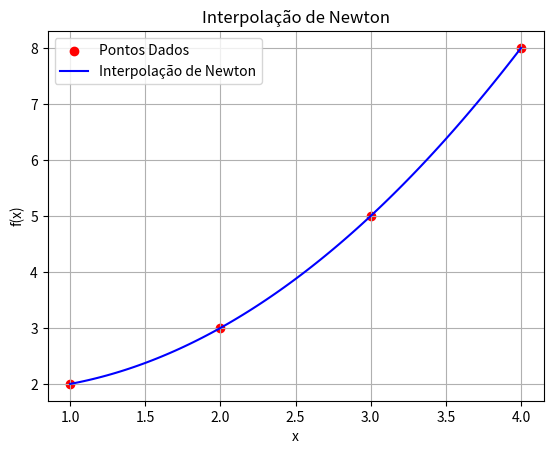

Here is the Python script that generated this plot:
import numpy as np
import matplotlib.pyplot as plt


def tabela_diferencas_divididas(x, y):
    """
    Constrói a tabela de diferenças divididas para Interpolação de Newton.
    Retorna a tabela completa e imprime no console.
    """
    n = len(x)
    tabela = np.zeros((n, n))
    tabela[:, 0] = y  # Primeira coluna recebe os valores de y

    for j in range(1, n):
        for i in range(n - j):
            tabela[i, j] = (tabela[i + 1, j - 1] -
                            tabela[i, j - 1]) / (x[i + j] - x[i])

    # Imprime a tabela formatada no console
    print("\n=== Tabela de Diferenças Divididas ===")
    print("\nx[i] | f(xi) | f(xi, xi+1) | f(xi, ..., xi+2) | f(xi, ..., ..., xi+3) |")
    for i in range(n):
        linha = [f"{tabela[i, j]:.6f}" if j <=
                 n - i - 1 else " " for j in range(n)]
        print(f"x[{i}] = {x[i]:.2f} | " + "  ".join(linha))

    return tabela


def interpolacao_newton(x, y, xp):
    """
    Realiza a interpolação pelo método de Newton, utilizando a tabela de diferenças divididas.
    """
    tabela = tabela_diferencas_divididas(x, y)
    coef = tabela[0, :]  # Coeficientes do polinômio de Newton

    resultado = coef[0]
    termo_x = 1
    for j in range(1, len(x)):
        termo_x *= (xp - x[j - 1])
        resultado += coef[j] * termo_x

    return resultado


def plotar_interpolacao_newton(x, y):
    """
    Plota o polinômio interpolador de Newton junto com os pontos dados.
    """
    xp = np.linspace(min(x), max(x), 100)
    yp = [interpolacao_newton(x, y, xi) for xi in xp]

    plt.scatter(x, y, color='red', label="Pontos Dados")
    plt.plot(xp, yp, color='blue', label="Interpolação de Newton")
    plt.xlabel("x")
    plt.ylabel("f(x)")
    plt.legend()
    plt.grid()
    plt.title("Interpolação de Newton")
    plt.show()


# 🔹 Teste com um conjunto de pontos
x = np.array([1, 2, 3, 4])
y = np.array([2, 3, 5, 8])
xp = 2.5

print(f"\nInterpolação em x={xp}: {interpolacao_newton(x, y, xp):.6f}")
plotar_interpolacao_newton(x, y)
